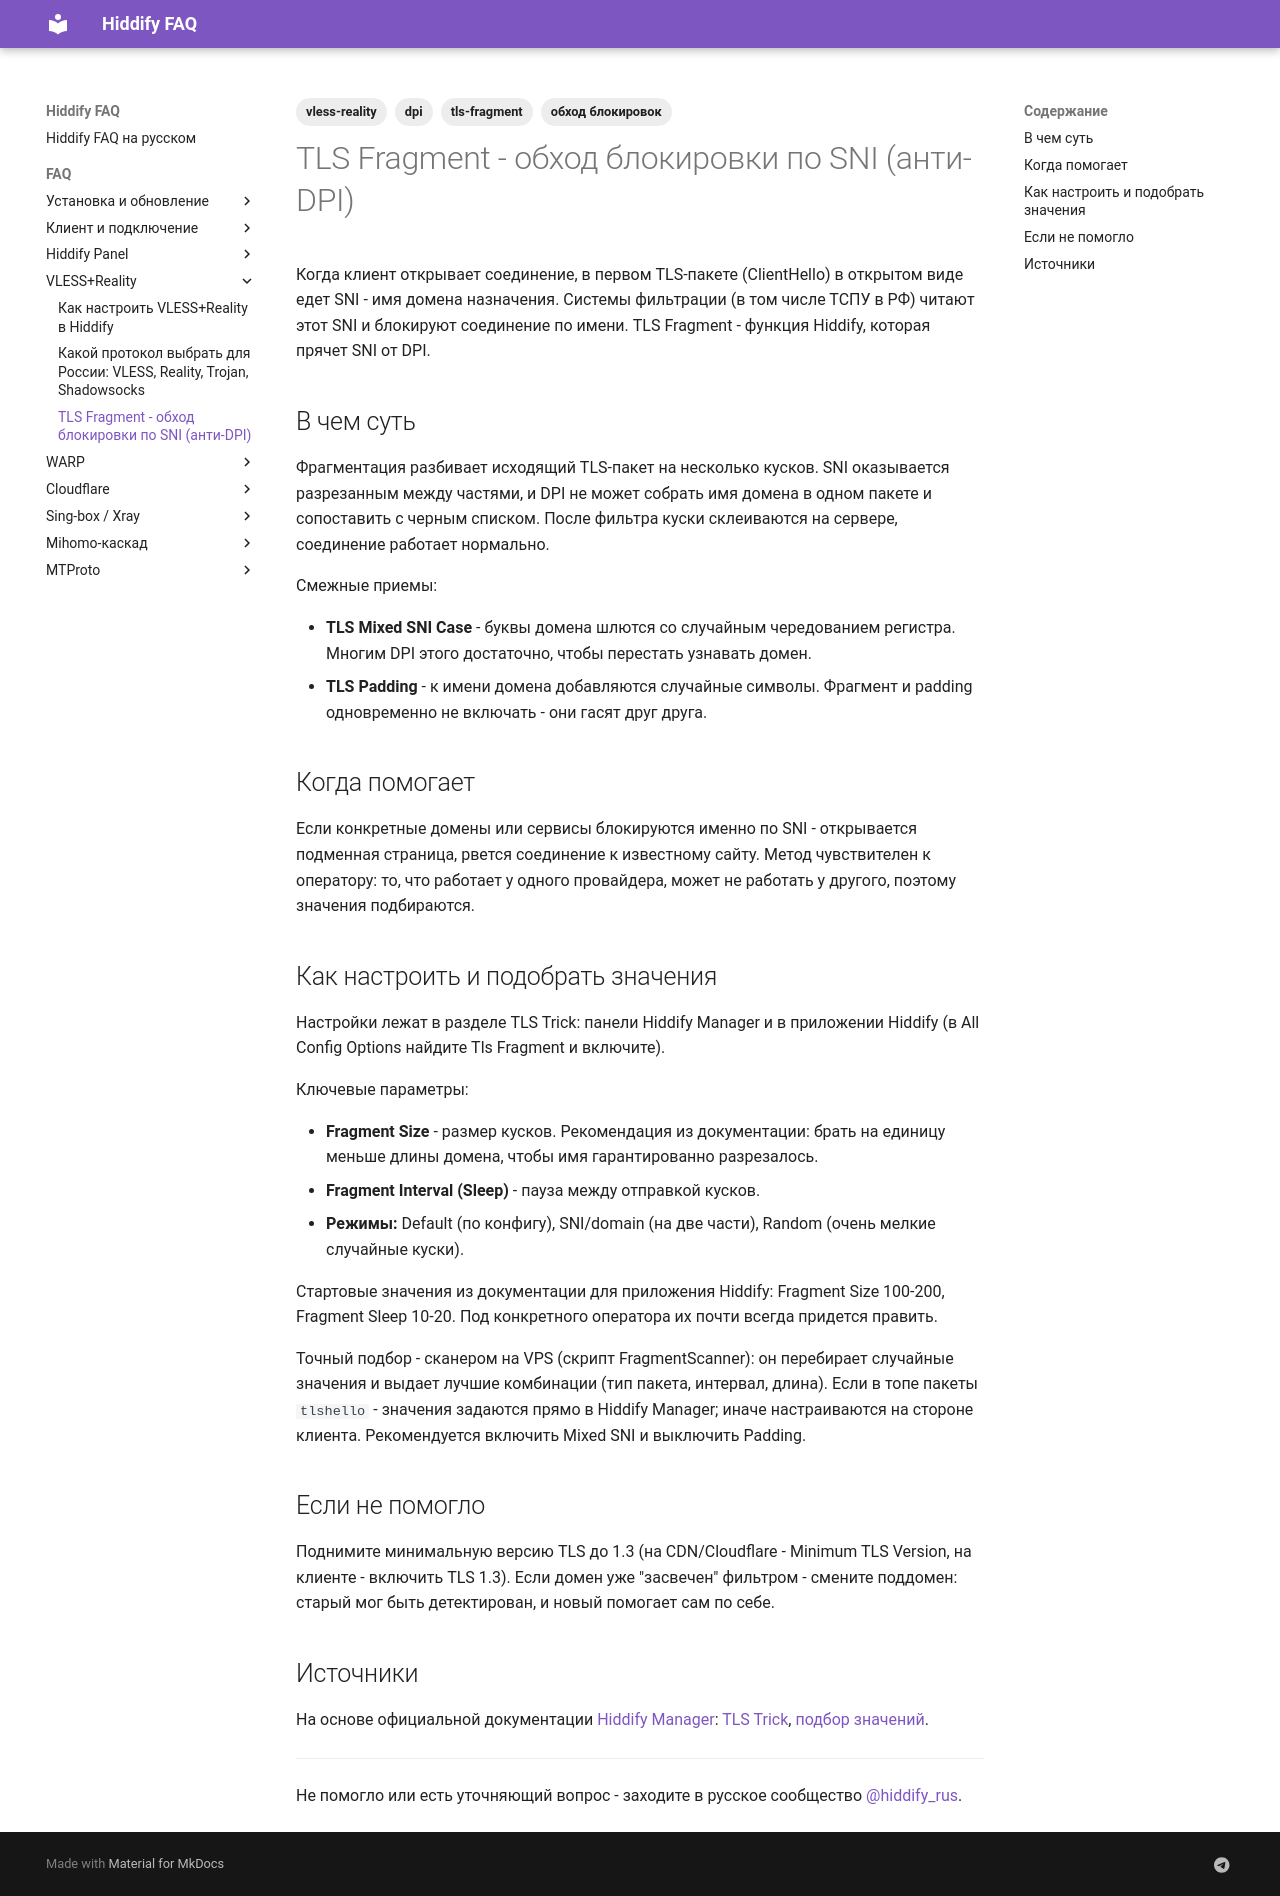

repository: dewil/hiddify-faq · page: faq/vless-reality/tls-fragment-anti-dpi/index.html · generator: mkdocs

---
title: TLS Fragment - обход блокировки по SNI (анти-DPI)
description: Как дробление TLS-пакетов в Hiddify прячет SNI от DPI и помогает против блокировок по имени домена. Режимы, настройка и подбор рабочих значений.
tags:
  - vless-reality
  - dpi
  - tls-fragment
  - обход блокировок
---

# TLS Fragment - обход блокировки по SNI (анти-DPI)

Когда клиент открывает соединение, в первом TLS-пакете (ClientHello) в открытом виде едет SNI - имя домена назначения. Системы фильтрации (в том числе ТСПУ в РФ) читают этот SNI и блокируют соединение по имени. TLS Fragment - функция Hiddify, которая прячет SNI от DPI.

## В чем суть

Фрагментация разбивает исходящий TLS-пакет на несколько кусков. SNI оказывается разрезанным между частями, и DPI не может собрать имя домена в одном пакете и сопоставить с черным списком. После фильтра куски склеиваются на сервере, соединение работает нормально.

Смежные приемы:

- **TLS Mixed SNI Case** - буквы домена шлются со случайным чередованием регистра. Многим DPI этого достаточно, чтобы перестать узнавать домен.
- **TLS Padding** - к имени домена добавляются случайные символы. Фрагмент и padding одновременно не включать - они гасят друг друга.

## Когда помогает

Если конкретные домены или сервисы блокируются именно по SNI - открывается подменная страница, рвется соединение к известному сайту. Метод чувствителен к оператору: то, что работает у одного провайдера, может не работать у другого, поэтому значения подбираются.

## Как настроить и подобрать значения

Настройки лежат в разделе TLS Trick: панели Hiddify Manager и в приложении Hiddify (в All Config Options найдите Tls Fragment и включите).

Ключевые параметры:

- **Fragment Size** - размер кусков. Рекомендация из документации: брать на единицу меньше длины домена, чтобы имя гарантированно разрезалось.
- **Fragment Interval (Sleep)** - пауза между отправкой кусков.
- **Режимы:** Default (по конфигу), SNI/domain (на две части), Random (очень мелкие случайные куски).

Стартовые значения из документации для приложения Hiddify: Fragment Size 100-200, Fragment Sleep 10-20. Под конкретного оператора их почти всегда придется править.

Точный подбор - сканером на VPS (скрипт FragmentScanner): он перебирает случайные значения и выдает лучшие комбинации (тип пакета, интервал, длина). Если в топе пакеты `tlshello` - значения задаются прямо в Hiddify Manager; иначе настраиваются на стороне клиента. Рекомендуется включить Mixed SNI и выключить Padding.

## Если не помогло

Поднимите минимальную версию TLS до 1.3 (на CDN/Cloudflare - Minimum TLS Version, на клиенте - включить TLS 1.3). Если домен уже "засвечен" фильтром - смените поддомен: старый мог быть детектирован, и новый помогает сам по себе.

## Источники

На основе официальной документации [Hiddify Manager](https://hiddify.com/manager/): [TLS Trick](https://hiddify.com/manager/basic-concepts-and-troubleshooting/How-the-TLS-Trick-works-and-its-usage/), [подбор значений](https://hiddify.com/manager/basic-concepts-and-troubleshooting/A-good-way-to-find-TLS-trick-values/).

---

Не помогло или есть уточняющий вопрос - заходите в русское сообщество [@hiddify_rus](https://t.me/hiddify_rus).
